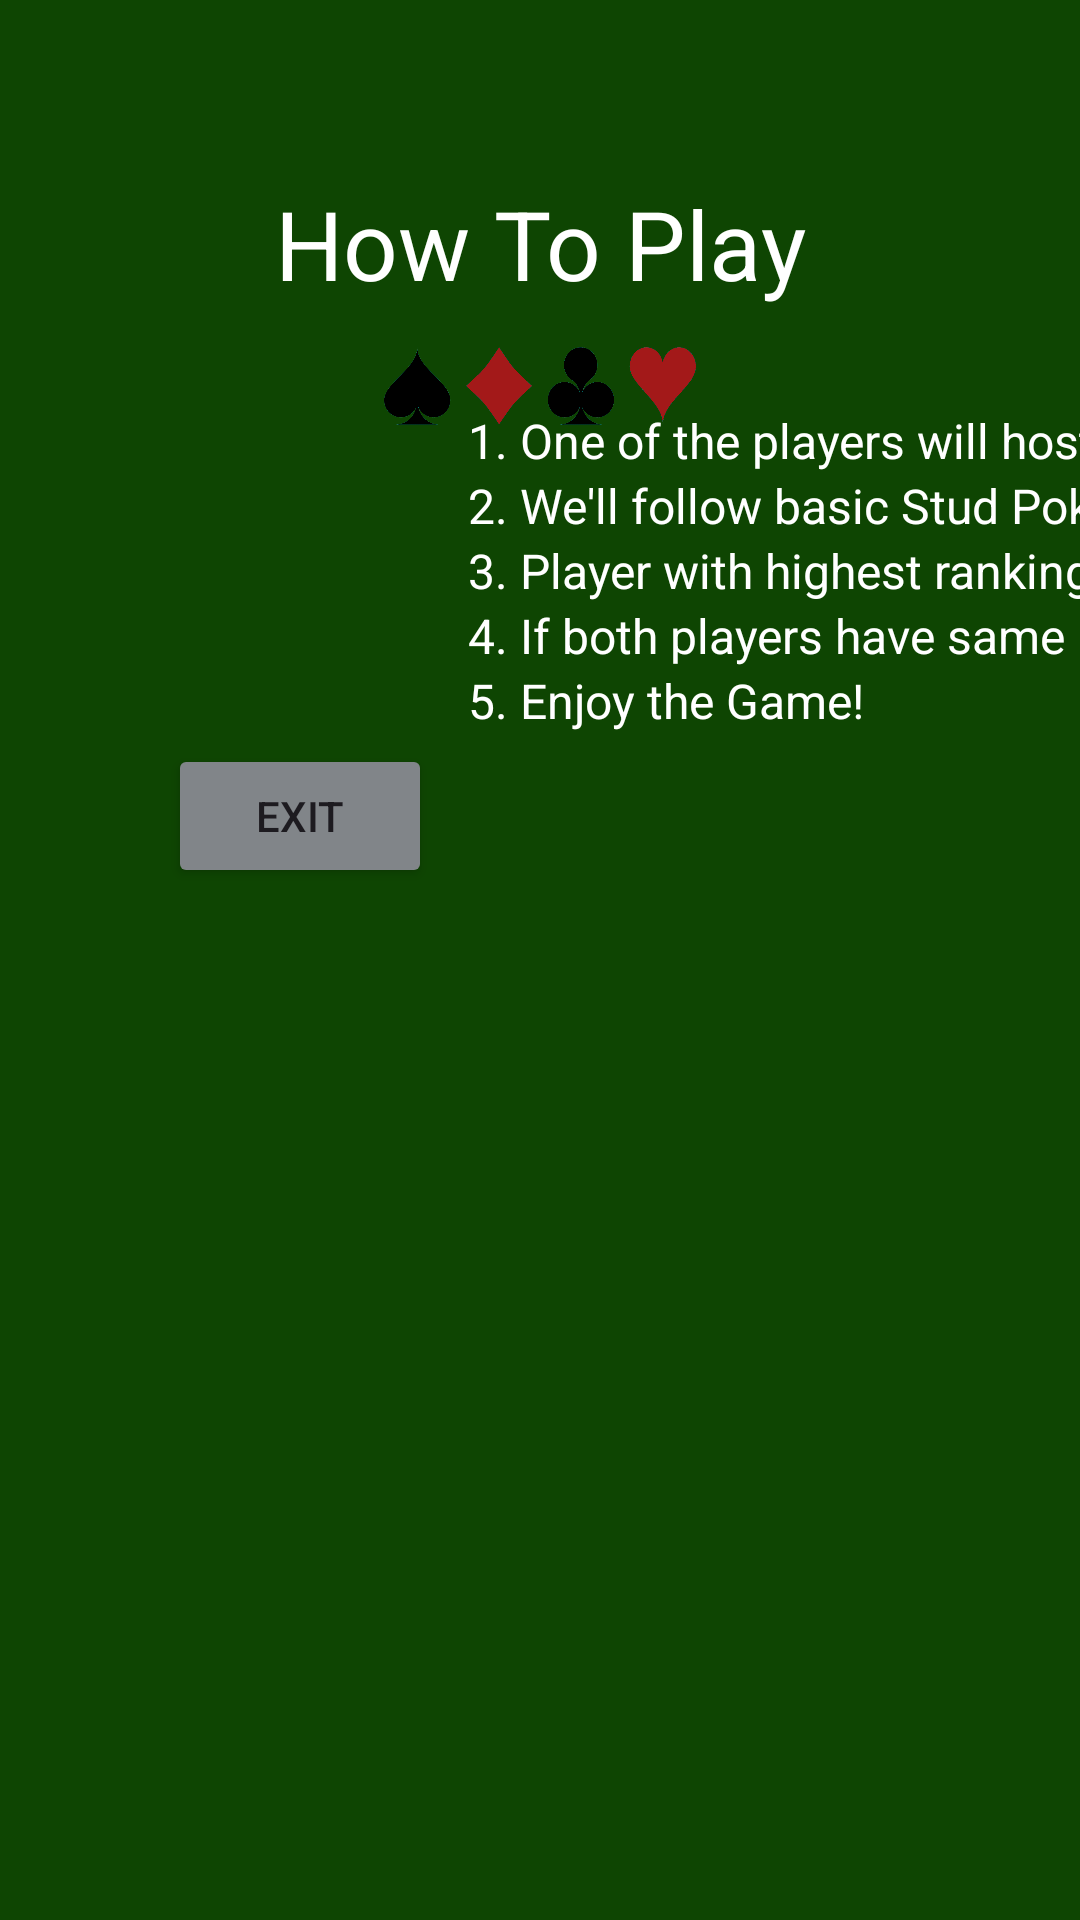

Produce the Android XML layout that renders to this screen, including the resource entries it uses.
<!-- AndroidManifest.xml: application theme Theme.Pocket_Poker -->
<!-- res/layout/activity_how_to_play.xml -->
<?xml version="1.0" encoding="utf-8"?>
<androidx.constraintlayout.widget.ConstraintLayout xmlns:android="http://schemas.android.com/apk/res/android"
    xmlns:app="http://schemas.android.com/apk/res-auto"
    xmlns:tools="http://schemas.android.com/tools"
    android:id="@+id/HowToPlayActivity"
    android:layout_width="match_parent"
    android:layout_height="match_parent"
    android:background="#0E4502"
    android:foregroundTint="#ECE8E8"
    tools:context="UTD.cs.edu.pocket_poker.HowToPlayActivity">

    <ImageView
        android:id="@+id/LogoImage"
        android:layout_width="204dp"
        android:layout_height="52dp"
        app:layout_constraintBottom_toBottomOf="parent"
        app:layout_constraintEnd_toEndOf="parent"
        app:layout_constraintHorizontal_bias="0.499"
        app:layout_constraintStart_toStartOf="parent"
        app:layout_constraintTop_toBottomOf="@+id/HowToPlayText"
        app:layout_constraintVertical_bias="0.0"
        app:srcCompat="@drawable/cards_159600_1280" />

    <TextView
        android:id="@+id/HowToPlayText"
        android:layout_width="wrap_content"
        android:layout_height="wrap_content"
        android:text="How To Play"
        android:textColor="@color/white"
        android:textSize="32sp"
        app:layout_constraintBottom_toBottomOf="parent"
        app:layout_constraintEnd_toEndOf="parent"
        app:layout_constraintHorizontal_bias="0.501"
        app:layout_constraintStart_toStartOf="parent"
        app:layout_constraintTop_toTopOf="parent"
        app:layout_constraintVertical_bias="0.100" />

    <TextView
        android:id="@+id/Rule1Text"
        android:layout_width="wrap_content"
        android:layout_height="wrap_content"
        android:layout_marginStart="156dp"
        android:layout_marginTop="136dp"
        android:text="1. One of the players will host the game"
        android:textColor="@color/white"
        android:textSize="16sp"
        app:layout_constraintStart_toStartOf="parent"
        app:layout_constraintTop_toTopOf="parent" />

    <TextView
        android:id="@+id/Rule2Text"
        android:layout_width="wrap_content"
        android:layout_height="wrap_content"
        android:text="2. We'll follow basic Stud Poker Rules"
        android:textColor="@color/white"
        android:textSize="16sp"
        app:layout_constraintStart_toStartOf="@+id/Rule1Text"
        app:layout_constraintTop_toBottomOf="@+id/Rule1Text" />

    <TextView
        android:id="@+id/Rule3Text"
        android:layout_width="wrap_content"
        android:layout_height="wrap_content"
        android:text="3. Player with highest ranking poker hand will win"
        android:textColor="@color/white"
        android:textSize="16sp"
        app:layout_constraintStart_toStartOf="@+id/Rule2Text"
        app:layout_constraintTop_toBottomOf="@+id/Rule2Text" />

    <TextView
        android:id="@+id/Rule4Text"
        android:layout_width="wrap_content"
        android:layout_height="wrap_content"
        android:text="4. If both players have same hands, then it's a tie"
        android:textColor="@color/white"
        android:textSize="16sp"
        app:layout_constraintStart_toStartOf="@+id/Rule3Text"
        app:layout_constraintTop_toBottomOf="@+id/Rule3Text" />

    <TextView
        android:id="@+id/Rule5Text"
        android:layout_width="wrap_content"
        android:layout_height="wrap_content"
        android:text="5. Enjoy the Game!"
        android:textColor="@color/white"
        android:textSize="16sp"
        app:layout_constraintStart_toStartOf="@+id/Rule4Text"
        app:layout_constraintTop_toBottomOf="@+id/Rule4Text" />

    <Button
        android:id="@+id/iAcknowledgeButton"
        android:layout_width="wrap_content"
        android:layout_height="wrap_content"
        android:layout_marginStart="540dp"
        android:layout_marginTop="248dp"
        android:backgroundTint="#818589"
        android:text="I Acknowledge"
        app:layout_constraintStart_toStartOf="parent"
        app:layout_constraintTop_toTopOf="parent" />

    <Button
        android:id="@+id/ExitButton"
        android:layout_width="wrap_content"
        android:layout_height="wrap_content"
        android:layout_marginStart="56dp"
        android:backgroundTint="#818589"
        android:text="Exit"
        app:layout_constraintBottom_toBottomOf="@+id/iAcknowledgeButton"
        app:layout_constraintStart_toStartOf="parent"
        app:layout_constraintTop_toTopOf="@+id/iAcknowledgeButton" />

</androidx.constraintlayout.widget.ConstraintLayout>
<!-- resources referenced by this layout -->
<resources>
  <!-- drawable cards_159600_1280: webp bitmap (drawable, 37644 bytes) -->
  <style name="Theme.Pocket_Poker" parent="Base.Theme.Pocket_Poker" />
  <style name="Base.Theme.Pocket_Poker" parent="Theme.Material3.DayNight.NoActionBar">
          
          
      </style>
  <!-- not gathered from this repository: default colours our renderer supplied (Android Studio template values) -->
  <color name="white">#FFFFFFFF</color>
</resources>
